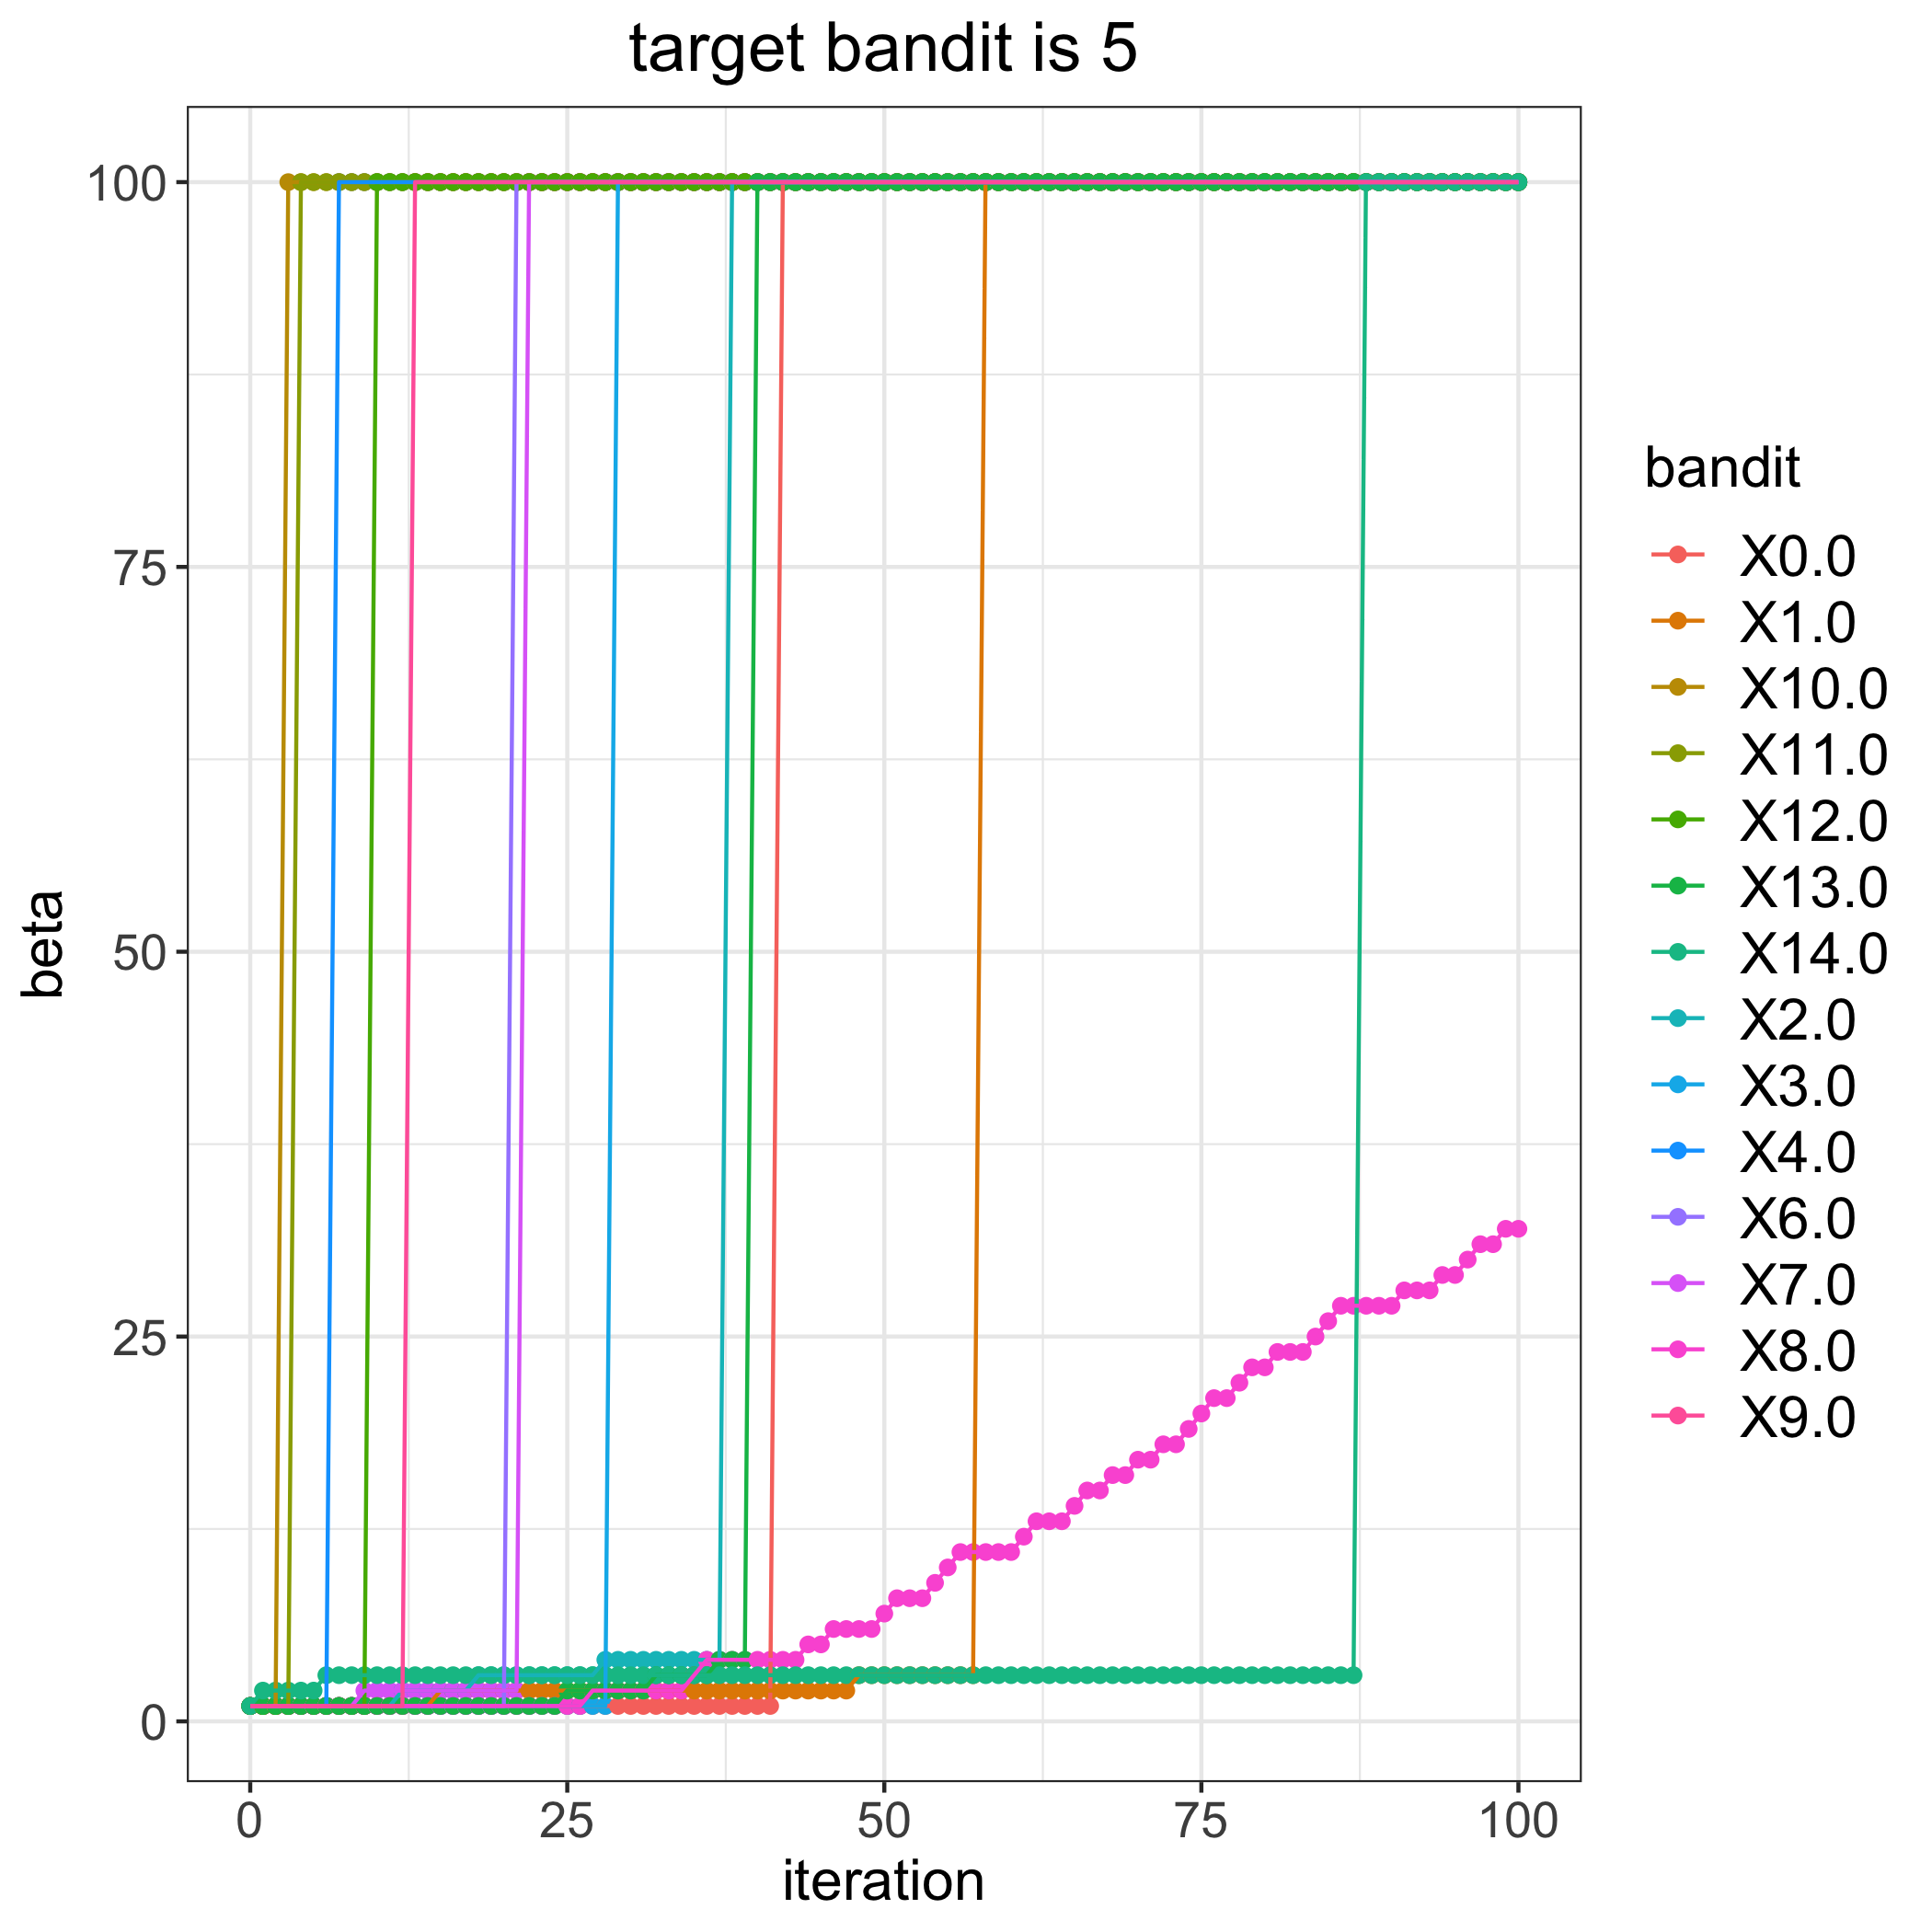

Values plotted in this chart, from the file beside it:
, 0.0, 1.0, 2.0, 3.0, 4.0, 6.0, 7.0, 8.0, 9.0, 10.0, 11.0, 12.0, 13.0, 14.0
0, 1, 1, 1, 1, 1, 1, 1, 1, 1, 1, 1, 1, 1, 1
1, 1, 1, 1, 1, 1, 1, 1, 1, 1, 1, 1, 1, 1, 2
2, 1, 1, 1, 1, 1, 1, 1, 1, 1, 1, 1, 1, 1, 2
3, 1, 1, 1, 1, 1, 1, 1, 1, 1, 100, 1, 1, 1, 2
4, 1, 1, 1, 1, 1, 1, 1, 1, 1, 100, 100, 1, 1, 2
5, 1, 1, 1, 1, 1, 1, 1, 1, 1, 100, 100, 1, 1, 2
6, 1, 1, 1, 1, 1, 1, 1, 1, 1, 100, 100, 1, 1, 3
7, 1, 1, 1, 1, 100, 1, 1, 1, 1, 100, 100, 1, 1, 3
8, 1, 1, 1, 1, 100, 1, 1, 1, 1, 100, 100, 1, 1, 3
9, 1, 1, 1, 1, 100, 1, 2, 1, 1, 100, 100, 1, 1, 3
10, 1, 1, 1, 1, 100, 1, 2, 1, 1, 100, 100, 100, 1, 3
11, 1, 1, 1, 1, 100, 1, 2, 1, 1, 100, 100, 100, 1, 3
12, 1, 1, 2, 1, 100, 1, 2, 1, 1, 100, 100, 100, 1, 3
13, 1, 1, 2, 1, 100, 1, 2, 1, 100, 100, 100, 100, 1, 3
14, 1, 1, 2, 1, 100, 1, 2, 1, 100, 100, 100, 100, 1, 3
15, 1, 2, 2, 1, 100, 1, 2, 1, 100, 100, 100, 100, 1, 3
16, 1, 2, 2, 1, 100, 1, 2, 1, 100, 100, 100, 100, 1, 3
17, 1, 2, 2, 1, 100, 1, 2, 1, 100, 100, 100, 100, 1, 3
18, 1, 2, 3, 1, 100, 1, 2, 1, 100, 100, 100, 100, 1, 3
19, 1, 2, 3, 1, 100, 1, 2, 1, 100, 100, 100, 100, 1, 3
20, 1, 2, 3, 1, 100, 1, 2, 1, 100, 100, 100, 100, 1, 3
21, 1, 2, 3, 1, 100, 100, 2, 1, 100, 100, 100, 100, 1, 3
22, 1, 2, 3, 1, 100, 100, 100, 1, 100, 100, 100, 100, 1, 3
23, 1, 2, 3, 1, 100, 100, 100, 1, 100, 100, 100, 100, 1, 3
24, 1, 2, 3, 1, 100, 100, 100, 1, 100, 100, 100, 100, 1, 3
25, 1, 2, 3, 1, 100, 100, 100, 1, 100, 100, 100, 100, 2, 3
26, 1, 2, 3, 1, 100, 100, 100, 1, 100, 100, 100, 100, 2, 3
27, 1, 2, 3, 1, 100, 100, 100, 2, 100, 100, 100, 100, 2, 3
28, 1, 2, 4, 1, 100, 100, 100, 2, 100, 100, 100, 100, 2, 3
29, 1, 2, 4, 100, 100, 100, 100, 2, 100, 100, 100, 100, 2, 3
30, 1, 2, 4, 100, 100, 100, 100, 2, 100, 100, 100, 100, 2, 3
31, 1, 2, 4, 100, 100, 100, 100, 2, 100, 100, 100, 100, 2, 3
32, 1, 2, 4, 100, 100, 100, 100, 2, 100, 100, 100, 100, 3, 3
33, 1, 2, 4, 100, 100, 100, 100, 2, 100, 100, 100, 100, 3, 3
34, 1, 2, 4, 100, 100, 100, 100, 2, 100, 100, 100, 100, 3, 3
35, 1, 2, 4, 100, 100, 100, 100, 3, 100, 100, 100, 100, 3, 3
36, 1, 2, 4, 100, 100, 100, 100, 4, 100, 100, 100, 100, 3, 3
37, 1, 2, 4, 100, 100, 100, 100, 4, 100, 100, 100, 100, 4, 3
38, 1, 2, 100, 100, 100, 100, 100, 4, 100, 100, 100, 100, 4, 3
39, 1, 2, 100, 100, 100, 100, 100, 4, 100, 100, 100, 100, 4, 3
40, 1, 2, 100, 100, 100, 100, 100, 4, 100, 100, 100, 100, 100, 3
41, 1, 2, 100, 100, 100, 100, 100, 4, 100, 100, 100, 100, 100, 3
42, 100, 2, 100, 100, 100, 100, 100, 4, 100, 100, 100, 100, 100, 3
43, 100, 2, 100, 100, 100, 100, 100, 4, 100, 100, 100, 100, 100, 3
44, 100, 2, 100, 100, 100, 100, 100, 5, 100, 100, 100, 100, 100, 3
45, 100, 2, 100, 100, 100, 100, 100, 5, 100, 100, 100, 100, 100, 3
46, 100, 2, 100, 100, 100, 100, 100, 6, 100, 100, 100, 100, 100, 3
47, 100, 2, 100, 100, 100, 100, 100, 6, 100, 100, 100, 100, 100, 3
48, 100, 3, 100, 100, 100, 100, 100, 6, 100, 100, 100, 100, 100, 3
49, 100, 3, 100, 100, 100, 100, 100, 6, 100, 100, 100, 100, 100, 3
50, 100, 3, 100, 100, 100, 100, 100, 7, 100, 100, 100, 100, 100, 3
51, 100, 3, 100, 100, 100, 100, 100, 8, 100, 100, 100, 100, 100, 3
52, 100, 3, 100, 100, 100, 100, 100, 8, 100, 100, 100, 100, 100, 3
53, 100, 3, 100, 100, 100, 100, 100, 8, 100, 100, 100, 100, 100, 3
54, 100, 3, 100, 100, 100, 100, 100, 9, 100, 100, 100, 100, 100, 3
55, 100, 3, 100, 100, 100, 100, 100, 10, 100, 100, 100, 100, 100, 3
56, 100, 3, 100, 100, 100, 100, 100, 11, 100, 100, 100, 100, 100, 3
57, 100, 3, 100, 100, 100, 100, 100, 11, 100, 100, 100, 100, 100, 3
58, 100, 100, 100, 100, 100, 100, 100, 11, 100, 100, 100, 100, 100, 3
59, 100, 100, 100, 100, 100, 100, 100, 11, 100, 100, 100, 100, 100, 3
... 41 more rows
